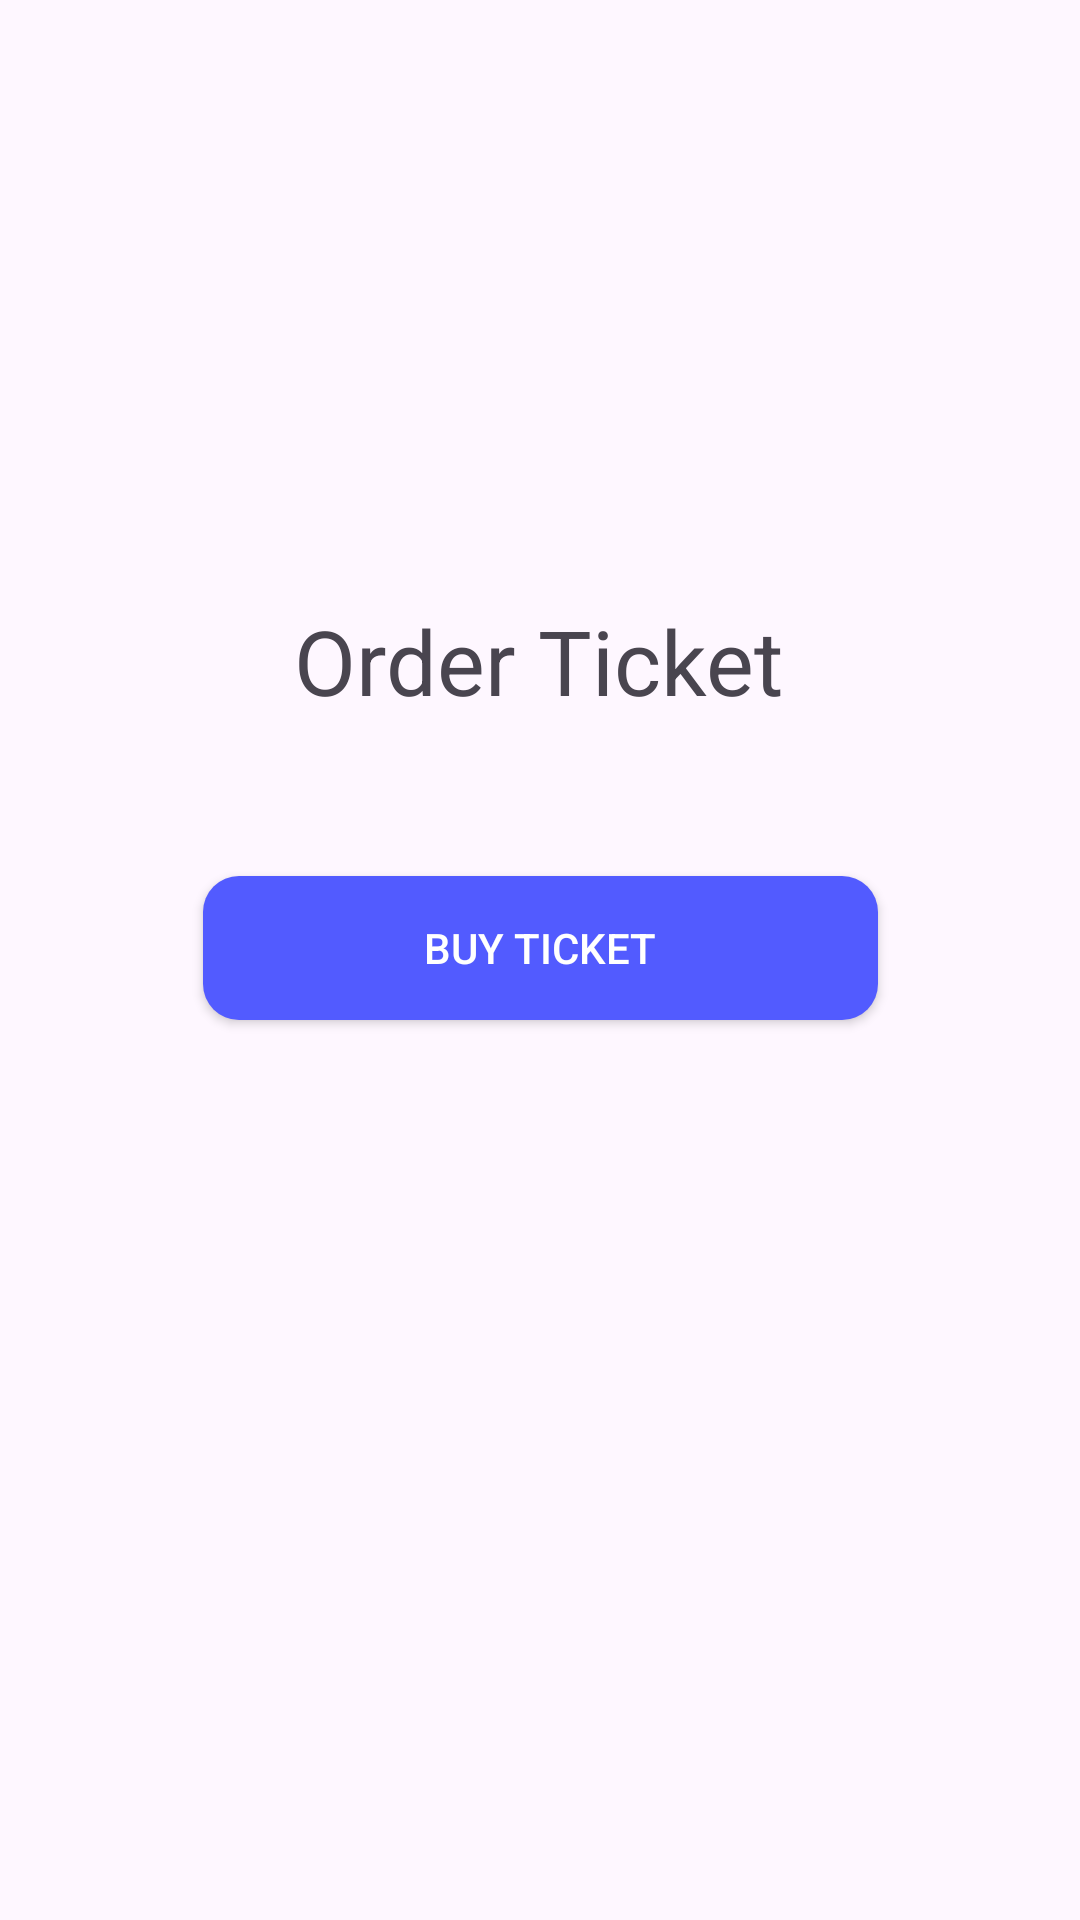

Write the Android layout XML for this screen, with the resource values it uses.
<!-- AndroidManifest.xml: application theme Theme.PPPB_Tugas9 -->
<!-- res/layout/fragment_ticket.xml -->
<?xml version="1.0" encoding="utf-8"?>
<androidx.constraintlayout.widget.ConstraintLayout xmlns:android="http://schemas.android.com/apk/res/android"
    xmlns:app="http://schemas.android.com/apk/res-auto"
    xmlns:tools="http://schemas.android.com/tools"
    android:layout_width="match_parent"
    android:layout_height="match_parent"
    tools:context=".TicketFragment">

    
    <TextView
        android:id="@+id/textView"
        style="@style/font_besar"
        android:layout_width="wrap_content"
        android:layout_height="wrap_content"
        android:layout_marginTop="200dp"
        android:text="Order Ticket"
        android:textSize="30dp"
        app:layout_constraintEnd_toEndOf="parent"
        app:layout_constraintHorizontal_bias="0.498"
        app:layout_constraintStart_toStartOf="parent"
        app:layout_constraintTop_toTopOf="parent" />

    <ImageView
        android:id="@+id/imageView"
        android:layout_width="wrap_content"
        android:layout_height="wrap_content"
        android:src="@drawable/ticket"
        app:layout_constraintBottom_toBottomOf="parent"
        app:layout_constraintEnd_toEndOf="parent"
        app:layout_constraintStart_toStartOf="parent"
        app:layout_constraintTop_toBottomOf="@+id/textView"
        app:layout_constraintVertical_bias="0.028" />

    <androidx.appcompat.widget.AppCompatButton
        android:id="@+id/buy_ticket"
        android:layout_width="225dp"
        android:layout_height="48dp"
        android:layout_marginTop="30dp"
        android:background="@drawable/button"
        android:text="Buy Ticket"
        android:textColor="#ffffff"
        app:layout_constraintBottom_toBottomOf="parent"
        app:layout_constraintEnd_toEndOf="parent"
        app:layout_constraintStart_toStartOf="parent"
        app:layout_constraintTop_toBottomOf="@+id/imageView"
        app:layout_constraintVertical_bias="0.033" />

</androidx.constraintlayout.widget.ConstraintLayout>
<!-- resources referenced by this layout -->
<resources>
  <!-- drawable button (drawable) -->
  <?xml version="1.0" encoding="utf-8"?>
  <selector xmlns:android="http://schemas.android.com/apk/res/android">
      <item android:state_pressed="false">
          <shape android:shape="rectangle">
              <corners android:radius="12dp"/>
              <solid android:color="#525BFF"/>
          </shape>
      </item>
      <item android:state_pressed="true">
          <shape android:shape="rectangle">
              <corners android:radius="30dp"/>
              <solid android:color="#B6CDDF"/>
          </shape>
      </item>
  </selector>
  <style name="font_besar">
          <item name="fontFamily">@font/poppins_bold</item>
      </style>
  <style name="Theme.PPPB_Tugas9" parent="Base.Theme.PPPB_Tugas9">
      </style>
  <style name="Base.Theme.PPPB_Tugas9" parent="Theme.Material3.DayNight.NoActionBar">
          
          
      </style>
</resources>
